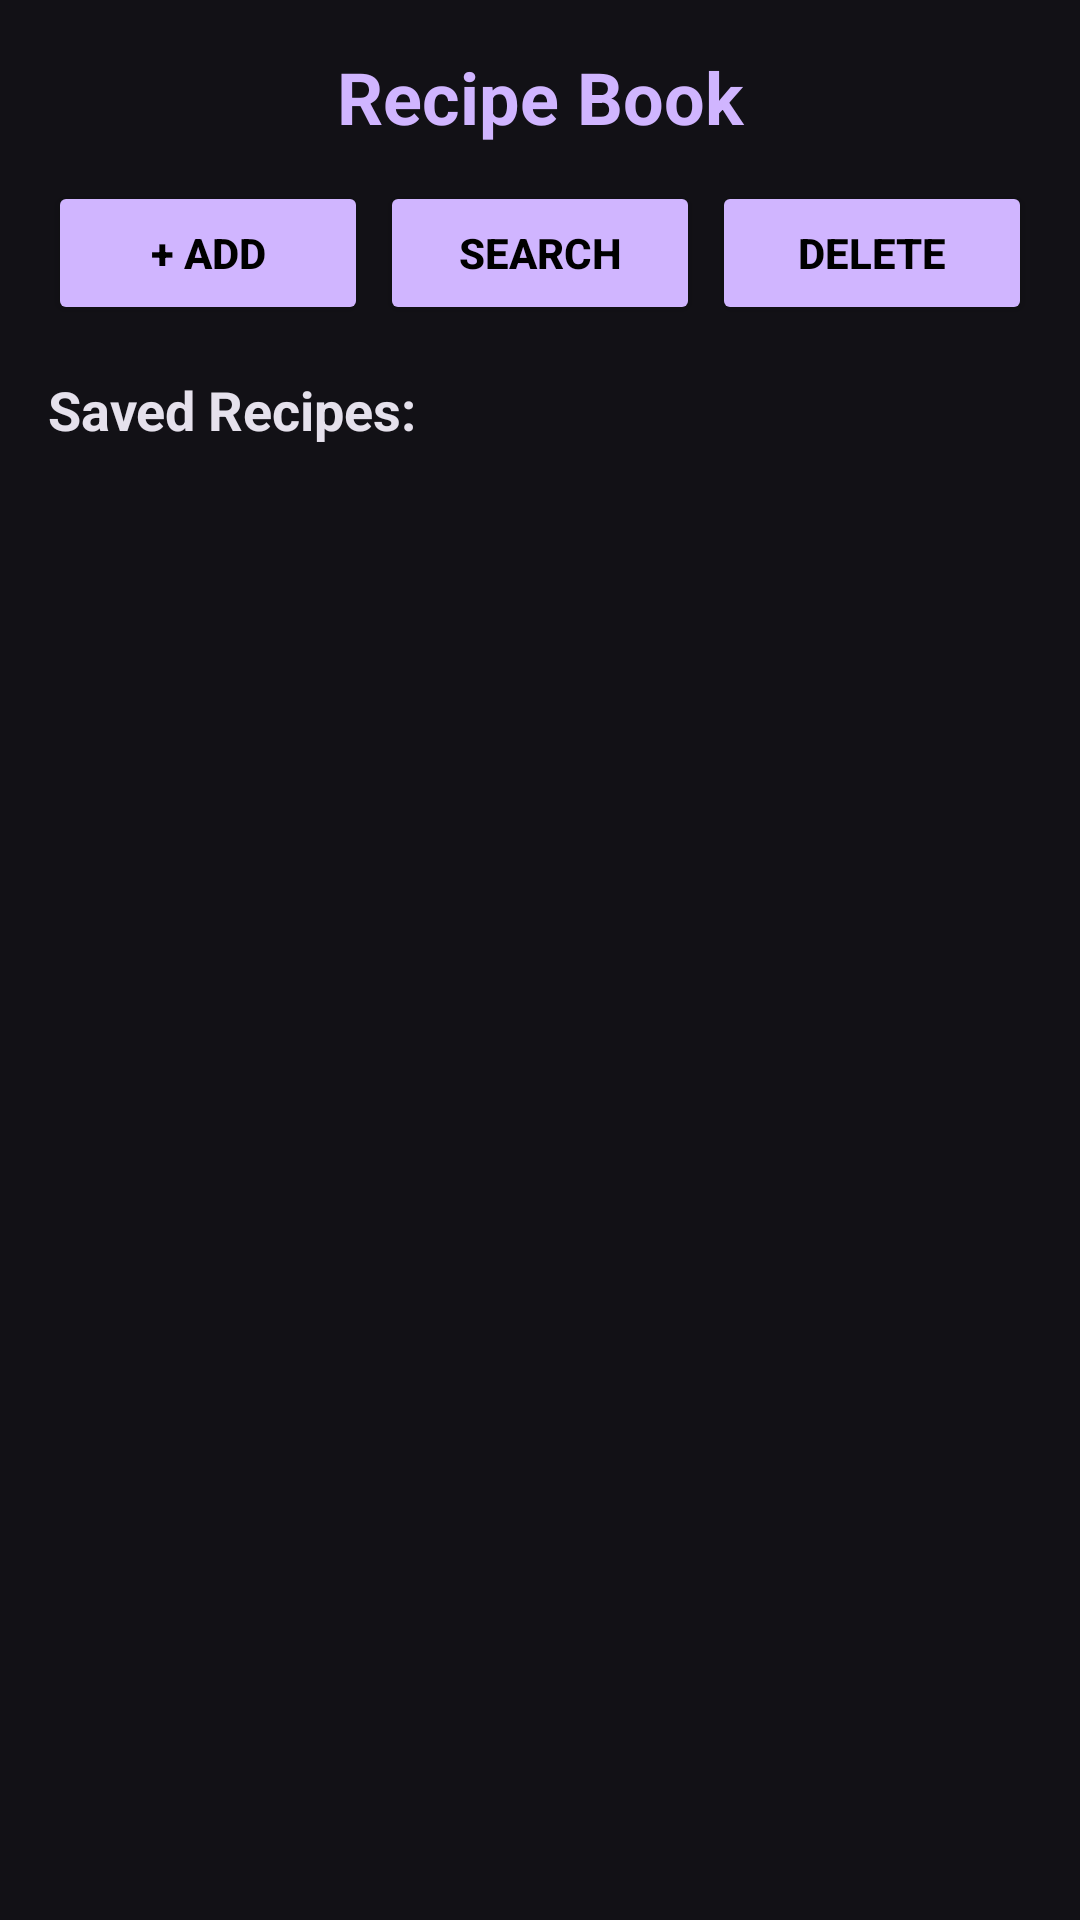

Layout XML and referenced resources for this Android screen:
<!-- AndroidManifest.xml: application theme Theme.TP9 -->
<!-- res/layout/activity_home.xml -->
<?xml version="1.0" encoding="utf-8"?>
<LinearLayout xmlns:android="http://schemas.android.com/apk/res/android"
    android:layout_width="match_parent"
    android:layout_height="match_parent"
    android:background="@color/bg_dark"
    android:orientation="vertical"
    android:padding="16dp">

    <TextView
        android:layout_width="match_parent"
        android:layout_height="wrap_content"
        android:gravity="center"
        android:paddingBottom="12dp"
        android:text="Recipe Book"
        android:textColor="@color/button_lavender"
        android:textSize="24sp"
        android:textStyle="bold" />

    <LinearLayout
        android:layout_width="match_parent"
        android:layout_height="wrap_content"
        android:orientation="horizontal">

        <Button
            android:id="@+id/btnAddRecipe"
            android:layout_width="0dp"
            android:layout_height="wrap_content"
            android:layout_marginEnd="4dp"
            android:layout_weight="1"
            android:backgroundTint="@color/button_lavender"
            android:text="+ Add"
            android:textColor="@color/black"
            android:textStyle="bold" />

        <Button
            android:id="@+id/btnSearchRecipe"
            android:layout_width="0dp"
            android:layout_height="wrap_content"
            android:layout_marginEnd="4dp"
            android:layout_weight="1"
            android:backgroundTint="@color/button_lavender"
            android:text="Search"
            android:textColor="@color/black"
            android:textStyle="bold" />

        <Button
            android:id="@+id/btnDeleteRecipe"
            android:layout_width="0dp"
            android:layout_height="wrap_content"
            android:layout_weight="1"
            android:backgroundTint="@color/button_lavender"
            android:text="Delete"
            android:textColor="@color/black"
            android:textStyle="bold" />
    </LinearLayout>

    <TextView
        android:layout_width="match_parent"
        android:layout_height="wrap_content"
        android:layout_marginTop="16dp"
        android:layout_marginBottom="8dp"
        android:text="Saved Recipes:"
        android:textColor="@color/text_light"
        android:textSize="18sp"
        android:textStyle="bold" />

    <TextView
        android:id="@+id/tvEmptyHome"
        android:layout_width="match_parent"
        android:layout_height="wrap_content"
        android:gravity="center"
        android:padding="32dp"
        android:text="No recipes found.\nTap '+ Add' to create your first recipe!"
        android:textColor="@color/text_light"
        android:textSize="16sp"
        android:visibility="gone" />

    <ListView
        android:id="@+id/lvHomeRecipes"
        android:layout_width="match_parent"
        android:layout_height="0dp"
        android:layout_weight="1"
        android:divider="@null"
        android:dividerHeight="8dp" />

</LinearLayout>
<!-- resources referenced by this layout -->
<resources>
  <color name="bg_dark">#121116</color>
  <color name="black">#000000</color>
  <color name="button_lavender">#D0B5FF</color>
  <color name="text_light">#E5E1EC</color>
  <style name="Theme.TP9" parent="Base.Theme.TP9" />
  <style name="Base.Theme.TP9" parent="Theme.Material3.DayNight.NoActionBar">
          <item name="android:windowBackground">@color/bg_dark</item>
          <item name="android:colorBackground">@color/bg_dark</item>
          <item name="colorPrimary">@color/button_lavender</item>
          <item name="colorOnPrimary">@color/black</item>
          <item name="android:textColor">@color/text_light</item>
          <item name="android:textColorPrimary">@color/text_light</item>
          <item name="android:textColorHint">@color/hint_gray</item>
      </style>
  <color name="hint_gray">#80E5E1EC</color>
</resources>
